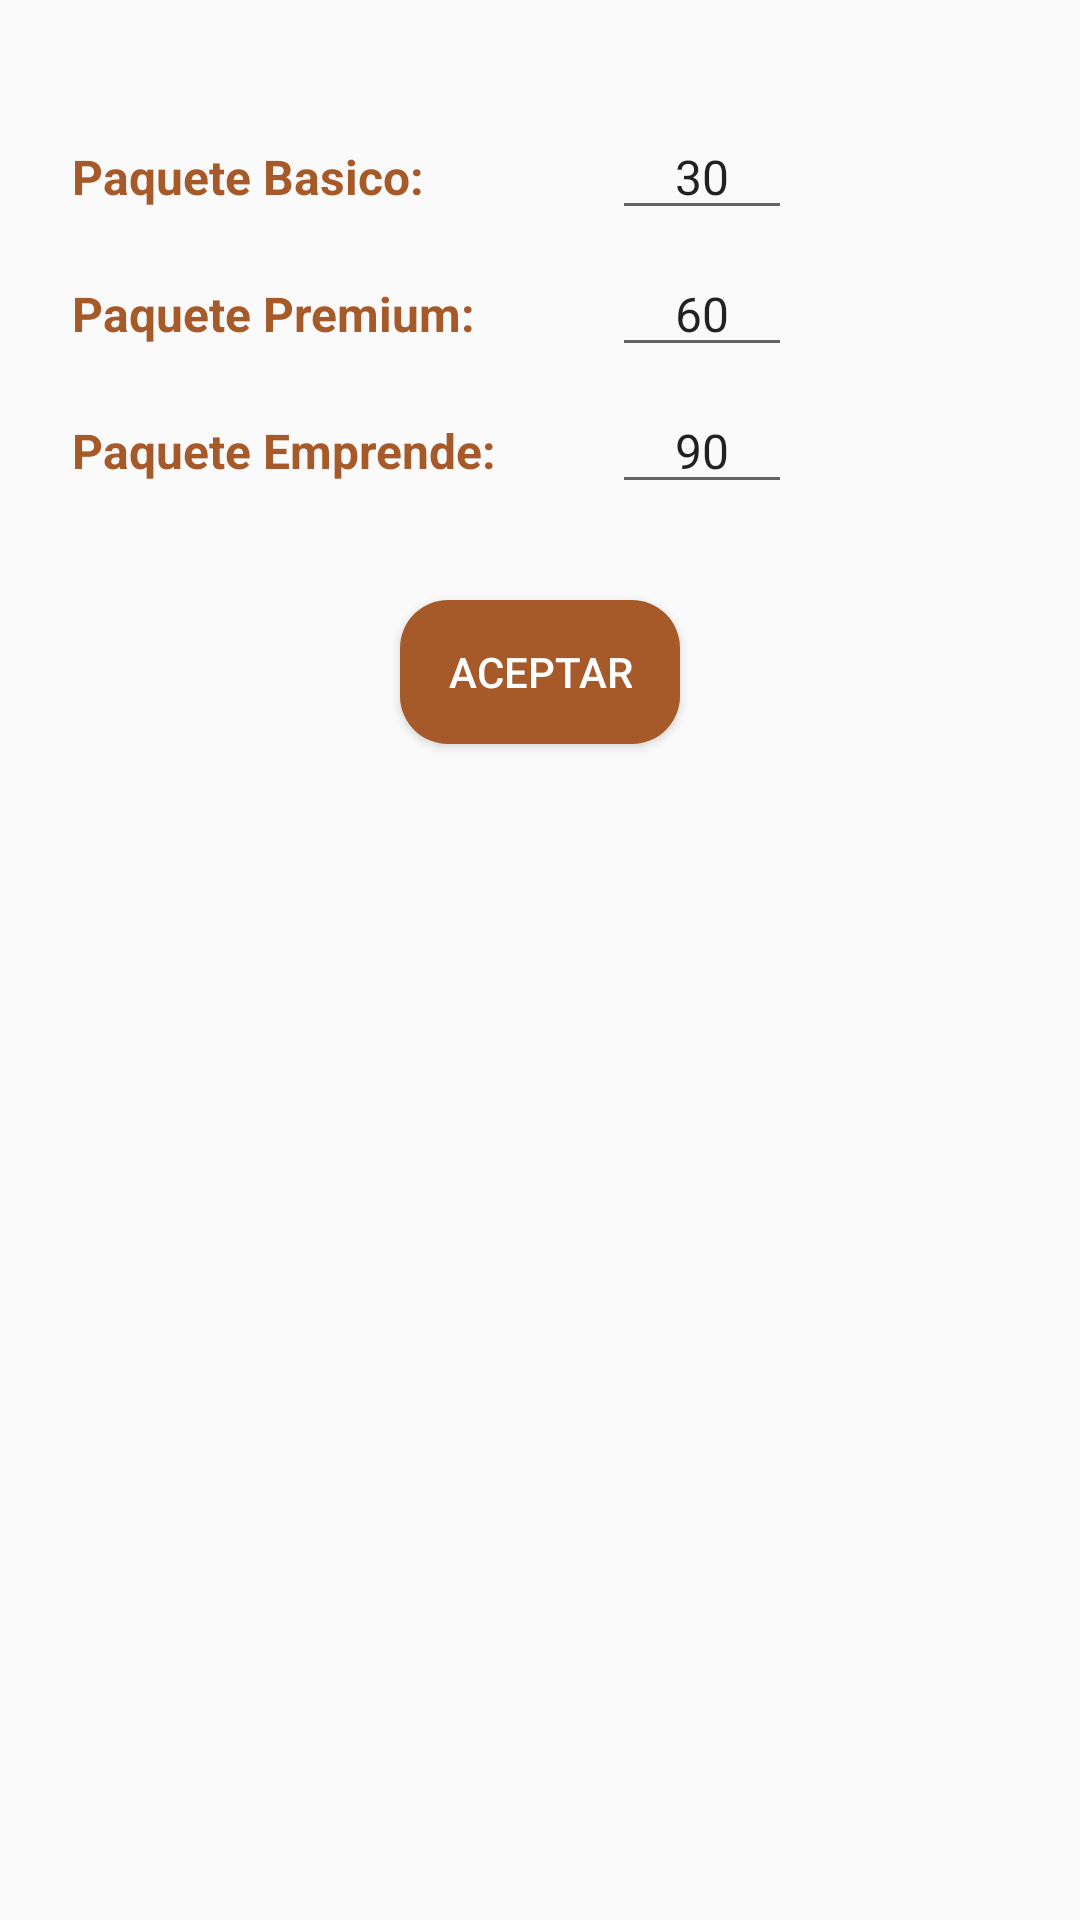

Reconstruct the res/layout file that produces this screen, plus the resources it refers to.
<!-- AndroidManifest.xml: application theme AppTheme -->
<!-- res/layout/activity_screen4.xml -->
<?xml version="1.0" encoding="utf-8"?>
<androidx.constraintlayout.widget.ConstraintLayout xmlns:android="http://schemas.android.com/apk/res/android"
    xmlns:app="http://schemas.android.com/apk/res-auto"
    xmlns:tools="http://schemas.android.com/tools"
    android:layout_width="match_parent"
    android:layout_height="match_parent"
    tools:context=".Screen4">

    <TextView
        android:id="@+id/textView6"
        android:layout_width="wrap_content"
        android:layout_height="wrap_content"
        android:layout_marginStart="24dp"
        android:layout_marginLeft="24dp"
        android:layout_marginTop="48dp"
        android:text="Paquete Basico:"
        android:textSize="16sp"
        android:textStyle="bold"
        app:layout_constraintStart_toStartOf="parent"
        app:layout_constraintTop_toTopOf="parent" />

    <TextView
        android:id="@+id/textView7"
        android:layout_width="wrap_content"
        android:layout_height="wrap_content"
        android:layout_marginStart="24dp"
        android:layout_marginLeft="24dp"
        android:layout_marginTop="24dp"
        android:text="Paquete Premium:"
        android:textSize="16sp"
        android:textStyle="bold"
        app:layout_constraintStart_toStartOf="parent"
        app:layout_constraintTop_toBottomOf="@+id/textView6" />

    <TextView
        android:id="@+id/textView8"
        android:layout_width="wrap_content"
        android:layout_height="wrap_content"
        android:layout_marginStart="24dp"
        android:layout_marginLeft="24dp"
        android:layout_marginTop="24dp"
        android:text="Paquete Emprende:"
        android:textSize="16sp"
        android:textStyle="bold"
        app:layout_constraintStart_toStartOf="parent"
        app:layout_constraintTop_toBottomOf="@+id/textView7" />

    <androidx.constraintlayout.widget.Guideline
        android:id="@+id/guideline3"
        android:layout_width="wrap_content"
        android:layout_height="wrap_content"
        android:orientation="vertical"
        app:layout_constraintGuide_percent="0.5" />

    <EditText
        android:id="@+id/editText6"
        android:layout_width="60dp"
        android:layout_height="wrap_content"
        android:layout_marginStart="16dp"
        android:layout_marginLeft="16dp"
        android:layout_marginEnd="16dp"
        android:layout_marginRight="16dp"
        android:ems="10"
        android:gravity="center_horizontal"
        android:inputType="number"
        android:textSize="16sp"
        android:text="30"
        app:layout_constraintBaseline_toBaselineOf="@+id/textView6"
        app:layout_constraintEnd_toEndOf="@id/guideline4"
        app:layout_constraintStart_toStartOf="@+id/guideline3" />

    <EditText
        android:id="@+id/editText7"
        android:layout_width="60dp"
        android:layout_height="wrap_content"
        android:layout_marginStart="16dp"
        android:layout_marginLeft="16dp"
        android:layout_marginEnd="16dp"
        android:layout_marginRight="16dp"
        android:ems="10"
        android:gravity="center_horizontal"
        android:inputType="number"
        android:text="60"
        android:textSize="16sp"
        app:layout_constraintBaseline_toBaselineOf="@+id/textView7"
        app:layout_constraintEnd_toEndOf="@id/guideline4"
        app:layout_constraintStart_toStartOf="@+id/guideline3" />

    <EditText
        android:id="@+id/editText8"
        android:layout_width="60dp"
        android:layout_height="wrap_content"
        android:layout_marginStart="16dp"
        android:layout_marginLeft="16dp"
        android:layout_marginEnd="16dp"
        android:layout_marginRight="16dp"
        android:ems="10"
        android:gravity="center_horizontal"
        android:inputType="number"
        android:textSize="16sp"
        android:text="90"
        app:layout_constraintBaseline_toBaselineOf="@+id/textView8"
        app:layout_constraintEnd_toEndOf="@id/guideline4"
        app:layout_constraintStart_toStartOf="@+id/guideline3" />

    <androidx.constraintlayout.widget.Guideline
        android:id="@+id/guideline4"
        android:layout_width="wrap_content"
        android:layout_height="wrap_content"
        android:orientation="vertical"
        app:layout_constraintGuide_percent="0.8" />

    <Button
        android:id="@+id/button7"
        android:layout_width="wrap_content"
        android:layout_height="wrap_content"
        android:layout_marginTop="200dp"
        android:text="Aceptar"
        android:paddingLeft="16dp"
        android:paddingRight="16dp"
        app:layout_constraintEnd_toEndOf="parent"
        app:layout_constraintStart_toStartOf="parent"
        app:layout_constraintTop_toTopOf="parent" />
</androidx.constraintlayout.widget.ConstraintLayout>
<!-- resources referenced by this layout -->
<resources>
  <style name="AppTheme" parent="Theme.AppCompat.Light.DarkActionBar">
          <item name="colorPrimary">@color/color_1_Primary</item>
          <item name="colorPrimaryDark">@color/color_1_primary_Dark</item>
          <item name="colorAccent">@color/color_1_Secondary</item>
          <item name="android:buttonStyle">@style/ButtonColor_1</item>
          <item name="actionBarStyle">@style/ActionBarStyle_1</item>
          <item name="android:textColor">@color/color_1_Secondary</item>
          <item name="android:homeAsUpIndicator">@drawable/ic_arrow_back_white_24dp</item>
      </style>
  <color name="color_1_Primary">#646569</color>
  <color name="color_1_primary_Dark">#3a3b3e</color>
  <color name="color_1_Secondary">#a75a29</color>
  <style name="ButtonColor_1" parent="@style/Widget.AppCompat.Button.Colored">
          <item name="android:textColor">@color/color_1_Secondary_Text</item>
          <item name="android:background">@drawable/btn_rounded_1</item>
      </style>
  <style name="ActionBarStyle_1" parent="Widget.AppCompat.ActionBar">
          <item name="titleTextStyle">@style/ActionBarTitleTextStyle_1</item>
          <item name="background">@color/color_1_Primary</item>
      </style>
  <color name="color_1_Secondary_Text">#ffffff</color>
  <!-- drawable btn_rounded_1 (drawable) -->
  <?xml version="1.0" encoding="utf-8"?>
  <shape xmlns:android="http://schemas.android.com/apk/res/android"
      android:shape="rectangle">
      <corners android:radius="16dp" />
      <solid android:color="@color/color_1_Secondary"/>
  </shape>
  <style name="ActionBarTitleTextStyle_1" parent="TextAppearance.AppCompat.Widget.ActionBar.Title">
          <item name="android:textColor">@color/color_1_Primary_Text</item>
      </style>
  <color name="color_1_Primary_Text">#ffffff</color>
</resources>
